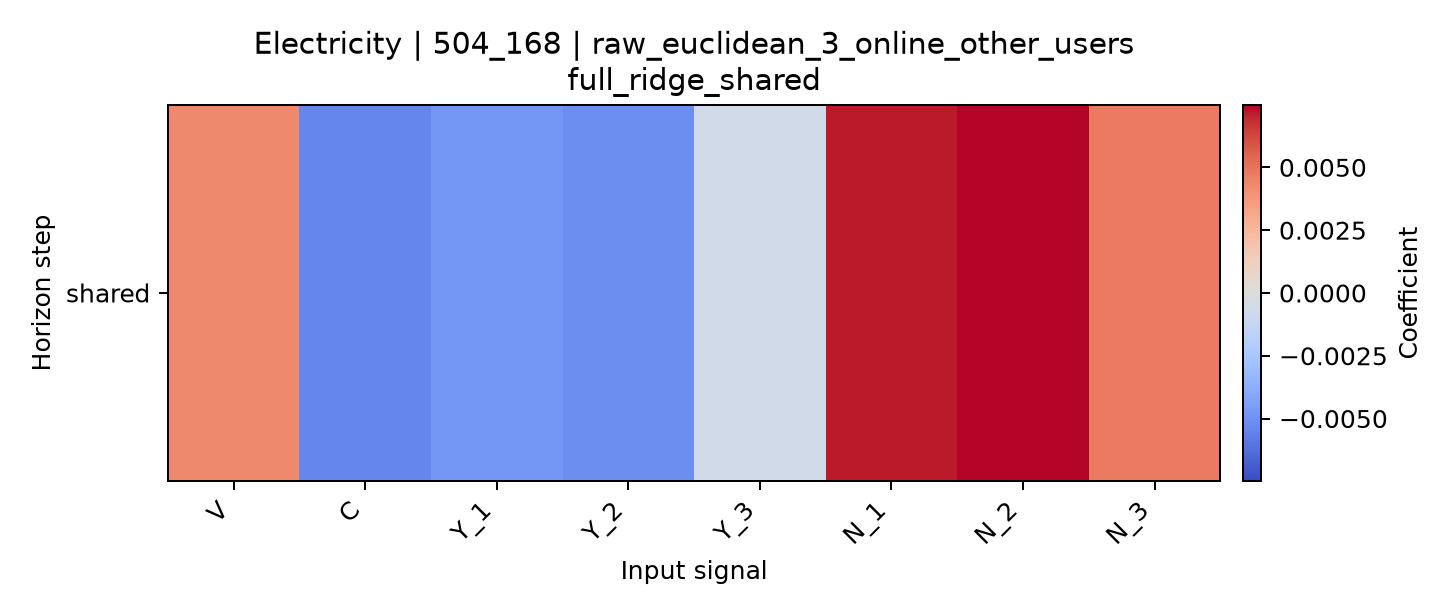

The data file committed next to this chart (first rows):
horizon, V, C, Y_1, Y_2, Y_3, N_1, N_2, N_3
shared, 0.004271, -0.005407, -0.004752, -0.00509, -0.0006908, 0.007168, 0.007483, 0.004751
